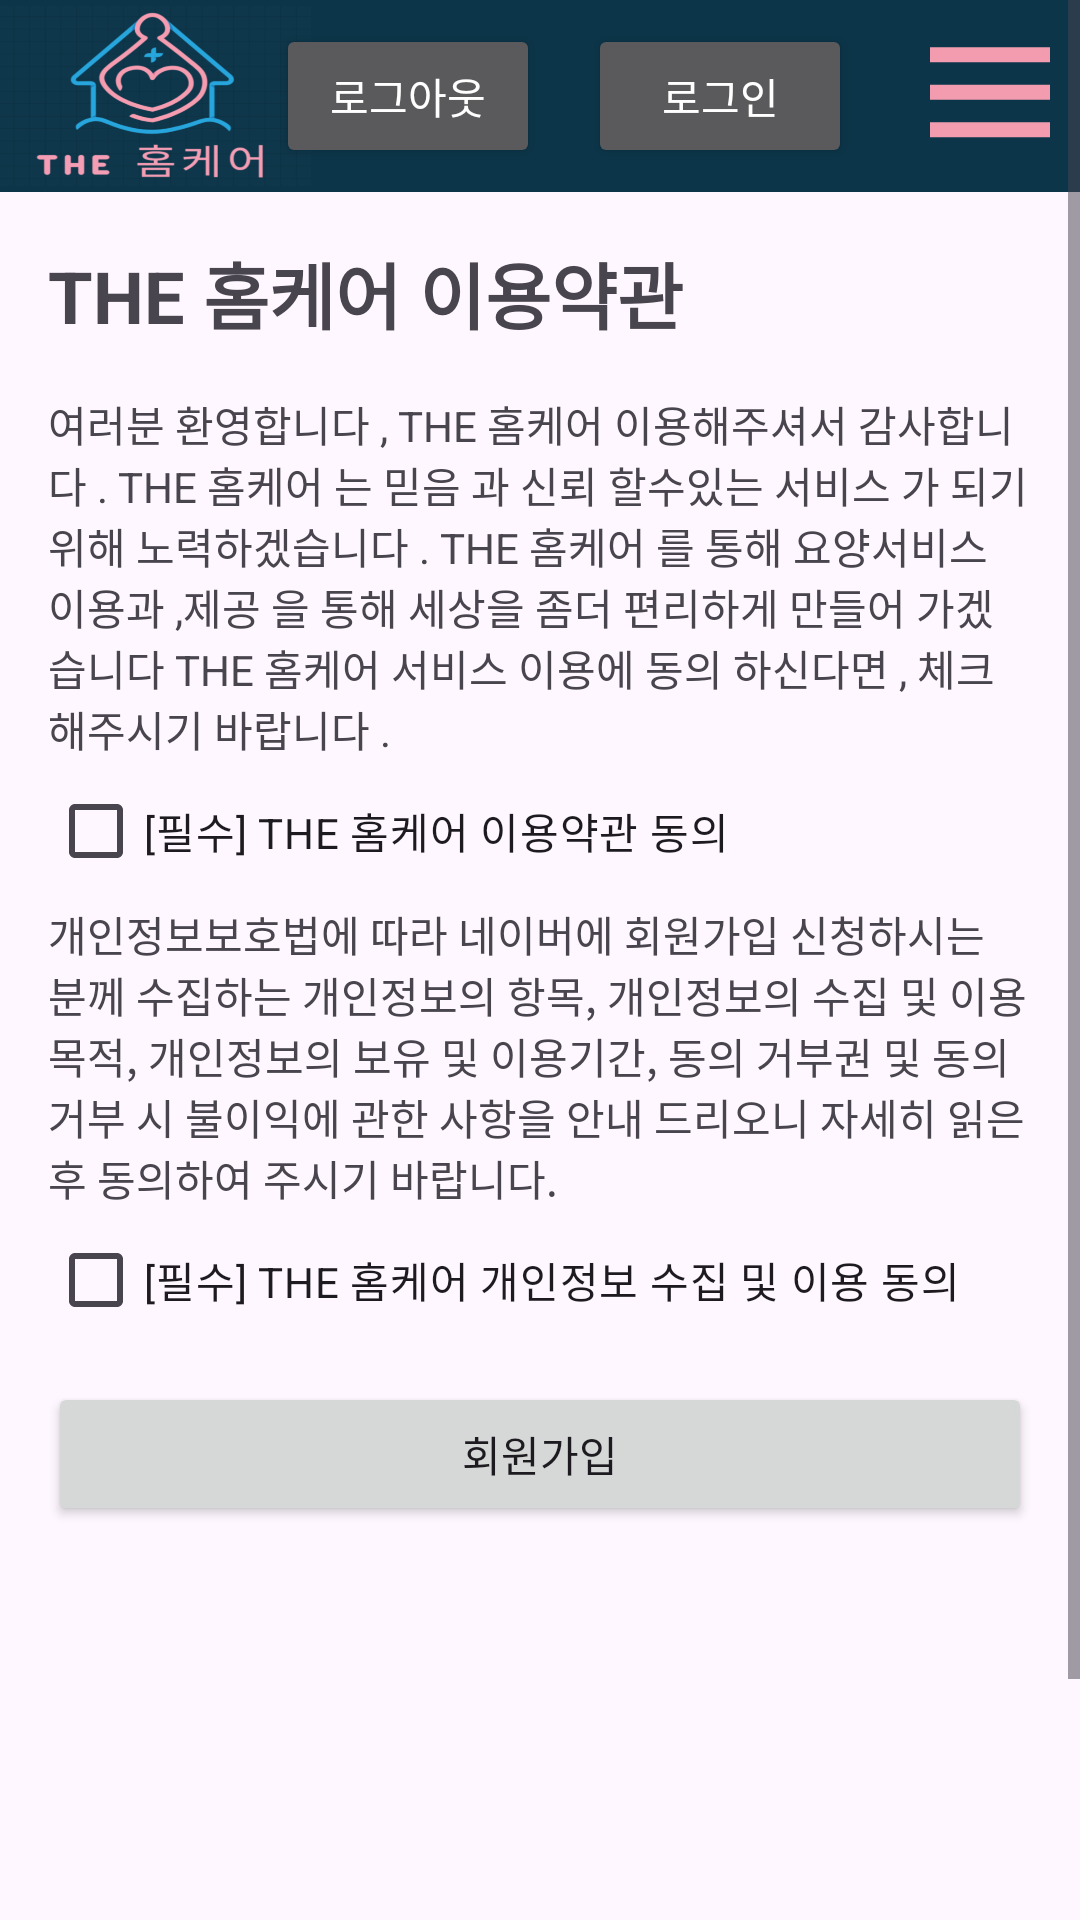

Android layout source for this screen:
<!-- AndroidManifest.xml: application theme Theme.ElderlyCare -->
<!-- res/layout/user_check.xml -->
<?xml version="1.0" encoding="utf-8"?>
<ScrollView xmlns:android="http://schemas.android.com/apk/res/android"
    android:layout_width="match_parent"
    android:layout_height="wrap_content"
    android:fillViewport="true">
<LinearLayout
        android:layout_width="match_parent"
        android:layout_height="wrap_content"
        android:orientation="vertical">

    <include layout="@layout/header_layout" />

    <LinearLayout
        android:layout_width="match_parent"
        android:layout_height="626dp"
        android:orientation="vertical"
        android:padding="16dp">

        <TextView
            android:layout_width="wrap_content"
            android:layout_height="wrap_content"
            android:layout_marginBottom="16dp"
            android:text="THE 홈케어 이용약관"
            android:textSize="24sp"
            android:textStyle="bold" />

        <TextView
            android:id="@+id/textView3"
            android:layout_width="match_parent"
            android:layout_height="wrap_content"
            android:text="@string/terms_of_service_long_text" />

        <CheckBox
            android:id="@+id/cbTermsOfService"
            android:layout_width="wrap_content"
            android:layout_height="wrap_content"
            android:text="[필수] THE 홈케어 이용약관 동의" />

        <TextView
            android:id="@+id/textView4"
            android:layout_width="match_parent"
            android:layout_height="wrap_content"
            android:text="@string/privacy_policy_long_text" />

        <CheckBox
            android:id="@+id/cbPrivacyPolicy"
            android:layout_width="wrap_content"
            android:layout_height="wrap_content"
            android:text="[필수] THE 홈케어 개인정보 수집 및 이용 동의" />

        <Button
            android:id="@+id/btnRegister"
            android:layout_width="match_parent"
            android:layout_height="wrap_content"
            android:layout_marginTop="10dp"
            android:text="회원가입" />
    </LinearLayout>
    <include layout="@layout/footer_layout"/>
</LinearLayout>
</ScrollView>
<!-- res/layout/header_layout.xml (included above) -->
<?xml version="1.0" encoding="utf-8"?>
<RelativeLayout xmlns:android="http://schemas.android.com/apk/res/android"
    xmlns:app="http://schemas.android.com/apk/res-auto"
    android:id="@+id/header_layout"
    android:layout_width="match_parent"
    android:layout_height="wrap_content">

    <com.google.android.material.appbar.MaterialToolbar
        android:id="@+id/toolbar"
        android:layout_width="match_parent"
        android:layout_height="?attr/actionBarSize"
        android:background="@color/header"
        android:elevation="4dp"
        android:minHeight="?attr/actionBarSize"
        android:theme="@style/ThemeOverlay.AppCompat.Dark.ActionBar">

        <ImageView
            android:contentDescription="@string/contentDescription"
            android:id="@+id/logo"
            android:layout_width="70dp"
            android:layout_height="50dp"
            android:layout_gravity="center_vertical"
            android:scaleType="centerCrop"
            android:scaleX="1.5"
            android:scaleY="1.2"
            android:src="@drawable/logo3"
            android:clickable="true"
            android:focusable="true"/>



        <ImageButton
            android:id="@+id/btnMenu"
            android:layout_width="60dp"
            android:layout_height="50dp"
            android:layout_gravity="end"
            android:scaleX="0.8"
            android:background="@color/header"
            android:contentDescription="@string/menu_button_desc"
            app:srcCompat="@drawable/baseline_dehaze_24" />

        <Button
            android:id="@+id/btnLogin"
            android:layout_width="wrap_content"
            android:layout_height="wrap_content"
            android:layout_gravity="end"
            android:layout_alignParentEnd="true"
            android:layout_centerVertical="true"
            android:layout_marginEnd="16dp"
            android:text="@string/login" />

        <Button
            android:id="@+id/btnLogout"
            android:layout_width="wrap_content"
            android:layout_height="wrap_content"
            android:layout_gravity="end"
            android:layout_alignParentEnd="true"
            android:layout_centerVertical="true"
            android:layout_marginEnd="16dp"
            android:text="@string/logout" />

    </com.google.android.material.appbar.MaterialToolbar>

    
    <FrameLayout
        android:id="@+id/nav_view_container"
        android:layout_width="match_parent"
        android:layout_height="wrap_content"
        android:layout_marginTop="64dp"
        android:visibility="gone">

        <com.google.android.material.navigation.NavigationView
            android:id="@+id/nav_view"
            android:layout_width="match_parent"
            android:layout_height="wrap_content"
            app:menu="@menu/navigation_menu" />
    </FrameLayout>

</RelativeLayout>
<!-- res/layout/footer_layout.xml (included above) -->
<?xml version="1.0" encoding="utf-8"?>
<RelativeLayout xmlns:android="http://schemas.android.com/apk/res/android"
    android:id="@+id/footer_layout"
    android:layout_width="match_parent"
    android:layout_height="wrap_content"
    android:layout_alignParentBottom="true"
    android:layout_gravity="bottom"
    android:background="@color/dark_gray">

    
    <TextView
        android:id="@+id/textView_website"
        android:layout_width="wrap_content"
        android:layout_height="wrap_content"
        android:layout_alignParentStart="true"
        android:layout_alignParentTop="true"
        android:paddingStart="16dp"
        android:paddingTop="8dp"
        android:paddingEnd="16dp"
        android:paddingBottom="8dp"
        android:text="2024 Elderly Care WebSite"
        android:textColor="@color/white"
        android:textSize="16sp"
        android:textStyle="bold" />

    
    <LinearLayout
        android:layout_width="wrap_content"
        android:layout_height="wrap_content"
        android:layout_alignParentTop="true"
        android:layout_alignParentEnd="true"
        android:layout_marginEnd="16dp"
        android:orientation="horizontal">

        
        <ImageView
            android:contentDescription="@string/contentDescription"
            android:id="@+id/imageView_twitter"
            android:layout_width="wrap_content"
            android:layout_height="wrap_content"
            android:layout_marginEnd="8dp"
            android:padding="8dp"
            android:src="@drawable/x_icon" />

        
        <ImageView
            android:contentDescription="@string/contentDescription"
            android:id="@+id/imageView_facebook"
            android:layout_width="wrap_content"
            android:layout_height="wrap_content"
            android:layout_marginEnd="8dp"
            android:padding="8dp"
            android:src="@drawable/facebook_icon" />

        
        <ImageView
            android:contentDescription="@string/contentDescription"
            android:id="@+id/imageView_linkedin"
            android:layout_width="wrap_content"
            android:layout_height="wrap_content"
            android:padding="8dp"
            android:src="@drawable/linkedin_icon" />

    </LinearLayout>

</RelativeLayout>
<!-- resources referenced by this layout -->
<resources>
  <color name="dark_gray">#FF4C4545</color>
  <color name="header">#FF0c3549</color>
  <color name="white">#FFFFFFFF</color>
  <!-- drawable baseline_dehaze_24 (drawable) -->
  <vector xmlns:android="http://schemas.android.com/apk/res/android"
      android:height="60dp"
      android:tint="#F39BAF"
      android:viewportHeight="24"
      android:viewportWidth="24"
      android:width="60dp">
        
      <path android:fillColor="@android:color/white"
          android:pathData="M2,15.5v2h20v-2L2,15.5zM2,10.5v2h20v-2L2,10.5zM2,5.5v2h20v-2L2,5.5z"/>
      
  </vector>
  <!-- drawable facebook_icon: png bitmap (drawable, 572 bytes) -->
  <!-- drawable logo3: png bitmap (drawable, 63807 bytes) -->
  <string name="contentDescription">이미지</string>
  <string name="login">로그인</string>
  <string name="logout">로그아웃</string>
  <string name="menu_button_desc">메뉴 열기 버튼</string>
  <string name="privacy_policy_long_text">개인정보보호법에 따라 네이버에 회원가입 신청하시는 분께 수집하는
      개인정보의 항목, 개인정보의 수집 및 이용목적, 개인정보의 보유 및 이용기간, 동의 거부권 및 동의 거부 시 불이익에
      관한 사항을 안내 드리오니 자세히 읽은 후 동의하여 주시기 바랍니다.
      </string>
  <string name="terms_of_service_long_text">여러분 환영합니다 , THE 홈케어 이용해주셔서 감사합니다 .
      THE 홈케어 는 믿음 과 신뢰 할수있는 서비스 가 되기 위해 노력하겠습니다 . THE 홈케어 를 통해 요양서비스 이용과
      ,제공 을 통해 세상을 좀더 편리하게 만들어 가겠습니다 THE 홈케어 서비스 이용에 동의 하신다면 , 체크 해주시기
      바랍니다 .
      </string>
  <style name="Theme.ElderlyCare" parent="Base.Theme.ElderlyCare" />
  <style name="Base.Theme.ElderlyCare" parent="Theme.Material3.DayNight.NoActionBar">
          
          
      </style>
</resources>
